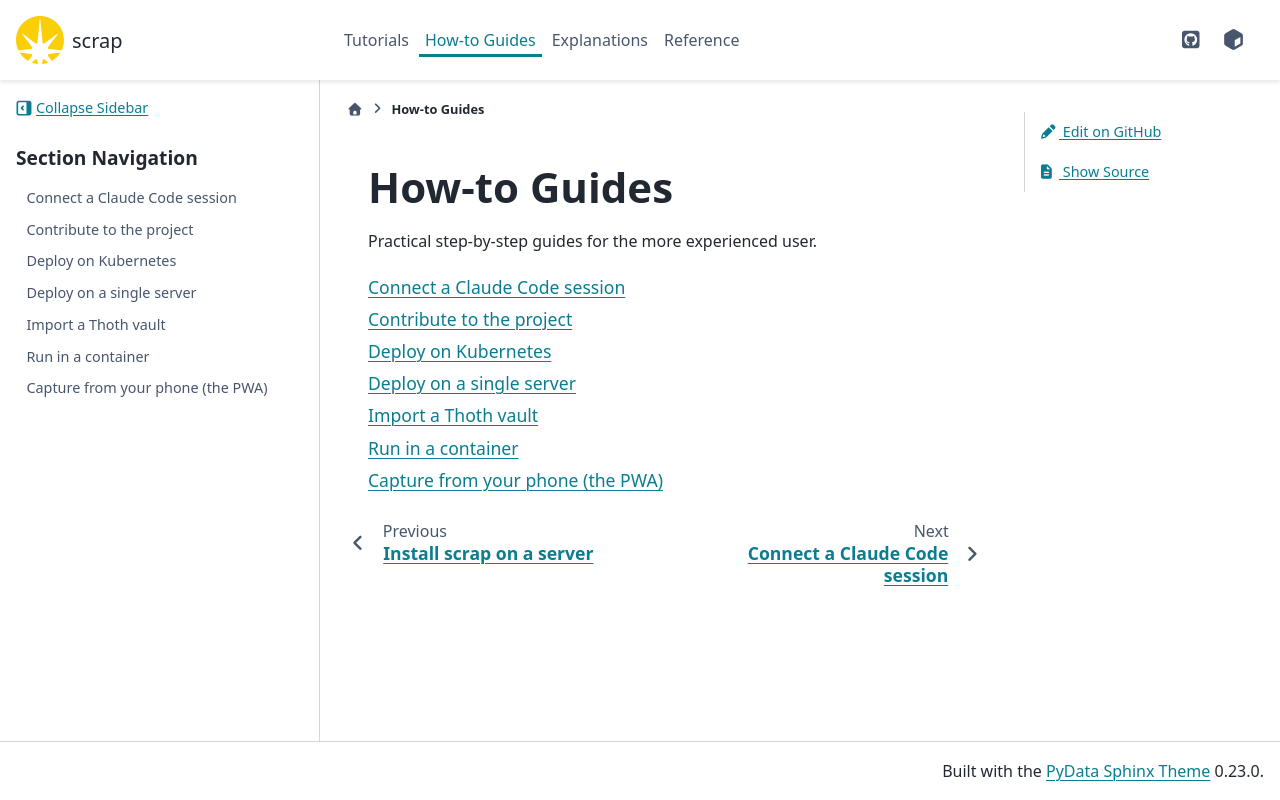

repository: gilesknap/scrap · page: 0.1.0/how-to.html · generator: sphinx

# How-to Guides

Guides for one task each, once scrap is installed: using it, connecting Claude Code, running the
server, and working on scrap.

```{toctree}
:caption: Use scrap
:maxdepth: 1

how-to/use-the-pwa
how-to/use-scrap-on-your-phone
how-to/publish-pages
how-to/export-your-pages
how-to/import-your-pages
how-to/make-your-own-lists
```

```{toctree}
:caption: Use it from Claude Code
:maxdepth: 1

how-to/connect-claude-code
how-to/connect-claude-sandbox
how-to/auto-summary-on-compact
how-to/keep-an-index
```

```{toctree}
:caption: Run a server
:maxdepth: 1

how-to/deploy-kubernetes
how-to/deploy-single-server
how-to/run-the-dls-login-proxy
```

```{toctree}
:caption: Work on scrap
:maxdepth: 1

how-to/contribute
how-to/work-with-claude
```
